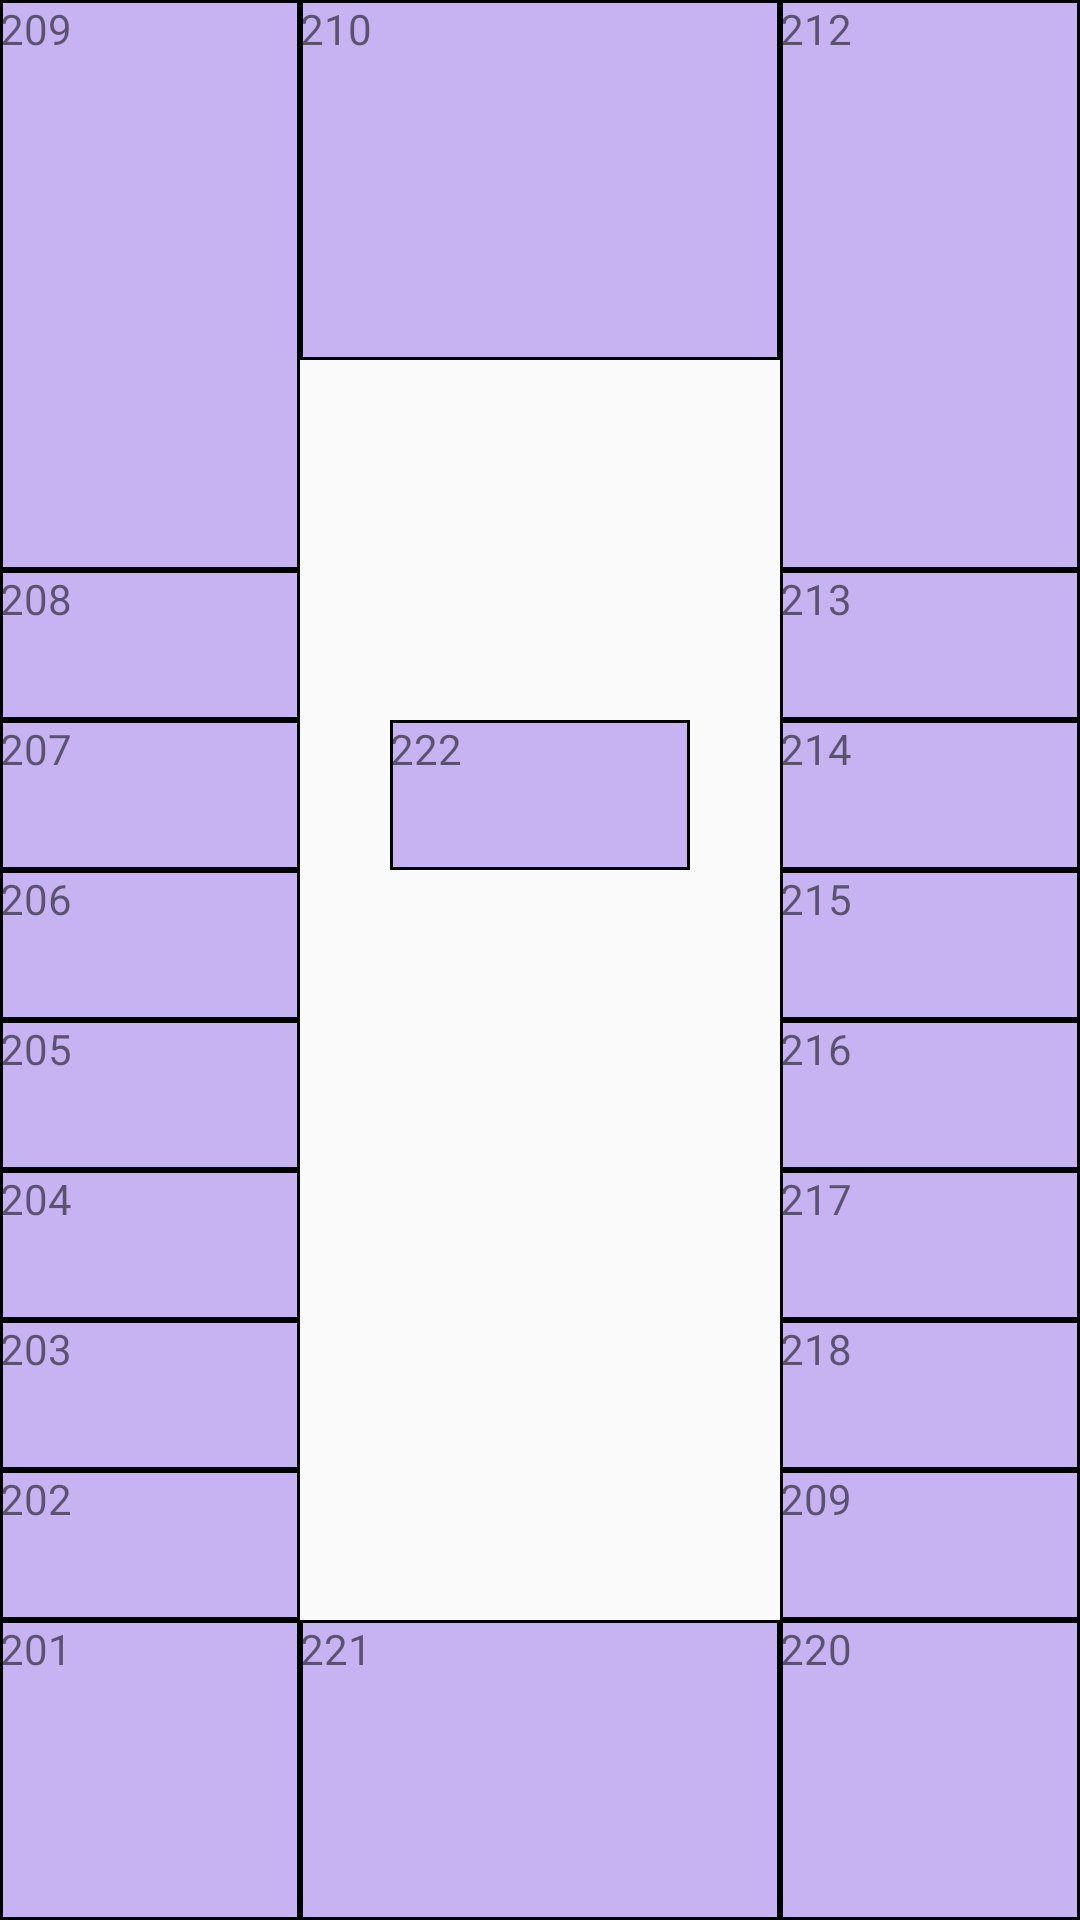

Layout XML and referenced resources for this Android screen:
<!-- AndroidManifest.xml: application theme AppTheme -->
<!-- res/layout/salac62.xml -->
<?xml version="1.0" encoding="utf-8"?>
<RelativeLayout xmlns:android="http://schemas.android.com/apk/res/android"
    android:orientation="vertical" android:layout_width="match_parent"
    android:layout_height="match_parent">

    <TextView
        android:layout_width="100dp"
        android:layout_height="100dp"
        android:textAppearance="?android:attr/textAppearanceSmall"
        android:text="201"
        android:id="@+id/sS101"
        android:background="@drawable/my_border"
        android:layout_alignParentBottom="true"
        android:layout_alignParentStart="true" />

    <TextView
        android:layout_width="100dp"
        android:layout_height="50dp"
        android:textAppearance="?android:attr/textAppearanceSmall"
        android:text="202"
        android:id="@+id/s202"
        android:background="@drawable/my_border"
        android:layout_above="@+id/sS101"
        android:layout_alignParentStart="true" />

    <TextView
        android:layout_width="100dp"
        android:layout_height="50dp"
        android:textAppearance="?android:attr/textAppearanceSmall"
        android:text="203"
        android:id="@+id/s203"
        android:background="@drawable/my_border"
        android:layout_above="@+id/s202"
        android:layout_alignParentStart="true" />

    <TextView
        android:layout_width="100dp"
        android:layout_height="50dp"
        android:textAppearance="?android:attr/textAppearanceSmall"
        android:text="204"
        android:id="@+id/s204"
        android:background="@drawable/my_border"
        android:layout_above="@+id/s203"
        android:layout_alignParentStart="true" />

    <TextView
        android:layout_width="100dp"
        android:layout_height="50dp"
        android:textAppearance="?android:attr/textAppearanceSmall"
        android:text="205"
        android:id="@+id/s205"
        android:background="@drawable/my_border"
        android:layout_above="@+id/s204"
        android:layout_alignParentStart="true" />

    <TextView
        android:layout_width="100dp"
        android:layout_height="50dp"
        android:textAppearance="?android:attr/textAppearanceSmall"
        android:text="206"
        android:id="@+id/s206"
        android:background="@drawable/my_border"
        android:layout_above="@+id/s205"
        android:layout_alignParentStart="true" />

    <TextView
        android:layout_width="100dp"
        android:layout_height="50dp"
        android:textAppearance="?android:attr/textAppearanceSmall"
        android:text="207"
        android:id="@+id/s207"
        android:background="@drawable/my_border"
        android:layout_above="@+id/s206"
        android:layout_alignParentStart="true" />

    <TextView
        android:layout_width="100dp"
        android:layout_height="50dp"
        android:textAppearance="?android:attr/textAppearanceSmall"
        android:text="208"
        android:id="@+id/s208"
        android:background="@drawable/my_border"
        android:layout_above="@+id/s207"
        android:layout_alignParentStart="true" />

    <TextView
        android:layout_width="100dp"
        android:layout_height="100dp"
        android:textAppearance="?android:attr/textAppearanceSmall"
        android:text="209"
        android:id="@+id/s208"
        android:background="@drawable/my_border"
        android:layout_alignParentStart="true"
        android:layout_alignParentTop="true"
        android:layout_alignBottom="@+id/s212" />

    <TextView
        android:layout_width="160dp"
        android:layout_height="100dp"
        android:textAppearance="?android:attr/textAppearanceSmall"
        android:text="221"
        android:id="@+id/s227"
        android:background="@drawable/my_border"
        android:layout_alignParentBottom="true"
        android:layout_toStartOf="@+id/s220" />

    <TextView
        android:layout_width="100dp"
        android:layout_height="100dp"
        android:textAppearance="?android:attr/textAppearanceSmall"
        android:text="220"
        android:id="@+id/s220"
        android:background="@drawable/my_border"
        android:layout_alignTop="@+id/s227"
        android:layout_alignParentEnd="true" />

    <TextView
        android:layout_width="100dp"
        android:layout_height="50dp"
        android:textAppearance="?android:attr/textAppearanceSmall"
        android:text="209"
        android:id="@+id/s219"
        android:background="@drawable/my_border"
        android:layout_above="@+id/s220"
        android:layout_alignStart="@+id/s220" />

    <TextView
        android:layout_width="100dp"
        android:layout_height="50dp"
        android:textAppearance="?android:attr/textAppearanceSmall"
        android:text="218"
        android:id="@+id/s119"
        android:background="@drawable/my_border"
        android:layout_above="@+id/s219"
        android:layout_alignParentEnd="true" />

    <TextView
        android:layout_width="100dp"
        android:layout_height="50dp"
        android:textAppearance="?android:attr/textAppearanceSmall"
        android:text="217"
        android:id="@+id/s217"
        android:background="@drawable/my_border"
        android:layout_alignBottom="@+id/s204"
        android:layout_alignEnd="@+id/s119" />

    <TextView
        android:layout_width="100dp"
        android:layout_height="50dp"
        android:textAppearance="?android:attr/textAppearanceSmall"
        android:text="216"
        android:id="@+id/s216"
        android:background="@drawable/my_border"
        android:layout_alignTop="@+id/s205"
        android:layout_alignEnd="@+id/s217" />

    <TextView
        android:layout_width="100dp"
        android:layout_height="50dp"
        android:textAppearance="?android:attr/textAppearanceSmall"
        android:text="215"
        android:id="@+id/s216"
        android:background="@drawable/my_border"
        android:layout_alignBottom="@+id/s206"
        android:layout_alignParentEnd="true" />

    <TextView
        android:layout_width="100dp"
        android:layout_height="50dp"
        android:textAppearance="?android:attr/textAppearanceSmall"
        android:text="214"
        android:id="@+id/s214"
        android:background="@drawable/my_border"
        android:layout_above="@+id/s216"
        android:layout_alignEnd="@+id/s216" />

    <TextView
        android:layout_width="100dp"
        android:layout_height="100dp"
        android:textAppearance="?android:attr/textAppearanceSmall"
        android:text="212"
        android:id="@+id/s212"
        android:background="@drawable/my_border"
        android:layout_alignParentEnd="true"
        android:layout_alignParentTop="true"
        android:layout_above="@+id/s213" />

    <TextView
        android:layout_width="160dp"
        android:layout_height="120dp"
        android:textAppearance="?android:attr/textAppearanceSmall"
        android:text="210"
        android:id="@+id/s210"
        android:background="@drawable/my_border"
        android:layout_alignParentTop="true"
        android:layout_toEndOf="@+id/s208" />

    <TextView
        android:layout_width="100dp"
        android:layout_height="50dp"
        android:textAppearance="?android:attr/textAppearanceSmall"
        android:text="222"
        android:id="@+id/s222"
        android:background="@drawable/my_border"
        android:layout_alignTop="@+id/s207"
        android:layout_centerHorizontal="true" />

    <TextView
        android:layout_width="100dp"
        android:layout_height="50dp"
        android:textAppearance="?android:attr/textAppearanceSmall"
        android:text="213"
        android:id="@+id/s213"
        android:background="@drawable/my_border"
        android:layout_above="@+id/s214"
        android:layout_alignParentEnd="true" />
</RelativeLayout>
<!-- resources referenced by this layout -->
<resources>
  <!-- drawable my_border (drawable) -->
  <?xml version="1.0" encoding="utf-8"?>
  <shape xmlns:android="http://schemas.android.com/apk/res/android"
      android:shape="rectangle" >
  
      
      <solid
          android:color="#4f5611df">
      </solid>
  
      
      <stroke
          android:width="1dp"
          android:color="#000000">
      </stroke>
  
  
  </shape>
  
  
      
  
  
  
      
          
              
              
          
  
      
  
  
  
  
  
  <style name="AppTheme" parent="Theme.AppCompat.Light.NoActionBar">
          <item name="colorPrimary">@color/color_primary</item>
          <item name="colorPrimaryDark">@color/color_primary_dark</item>
          <item name="colorAccent">@color/color_accent</item>
  
      </style>
  <color name="color_primary">#3296f3</color>
  <color name="color_primary_dark">#303F9F</color>
  <color name="color_accent">#FFFFFF</color>
</resources>
